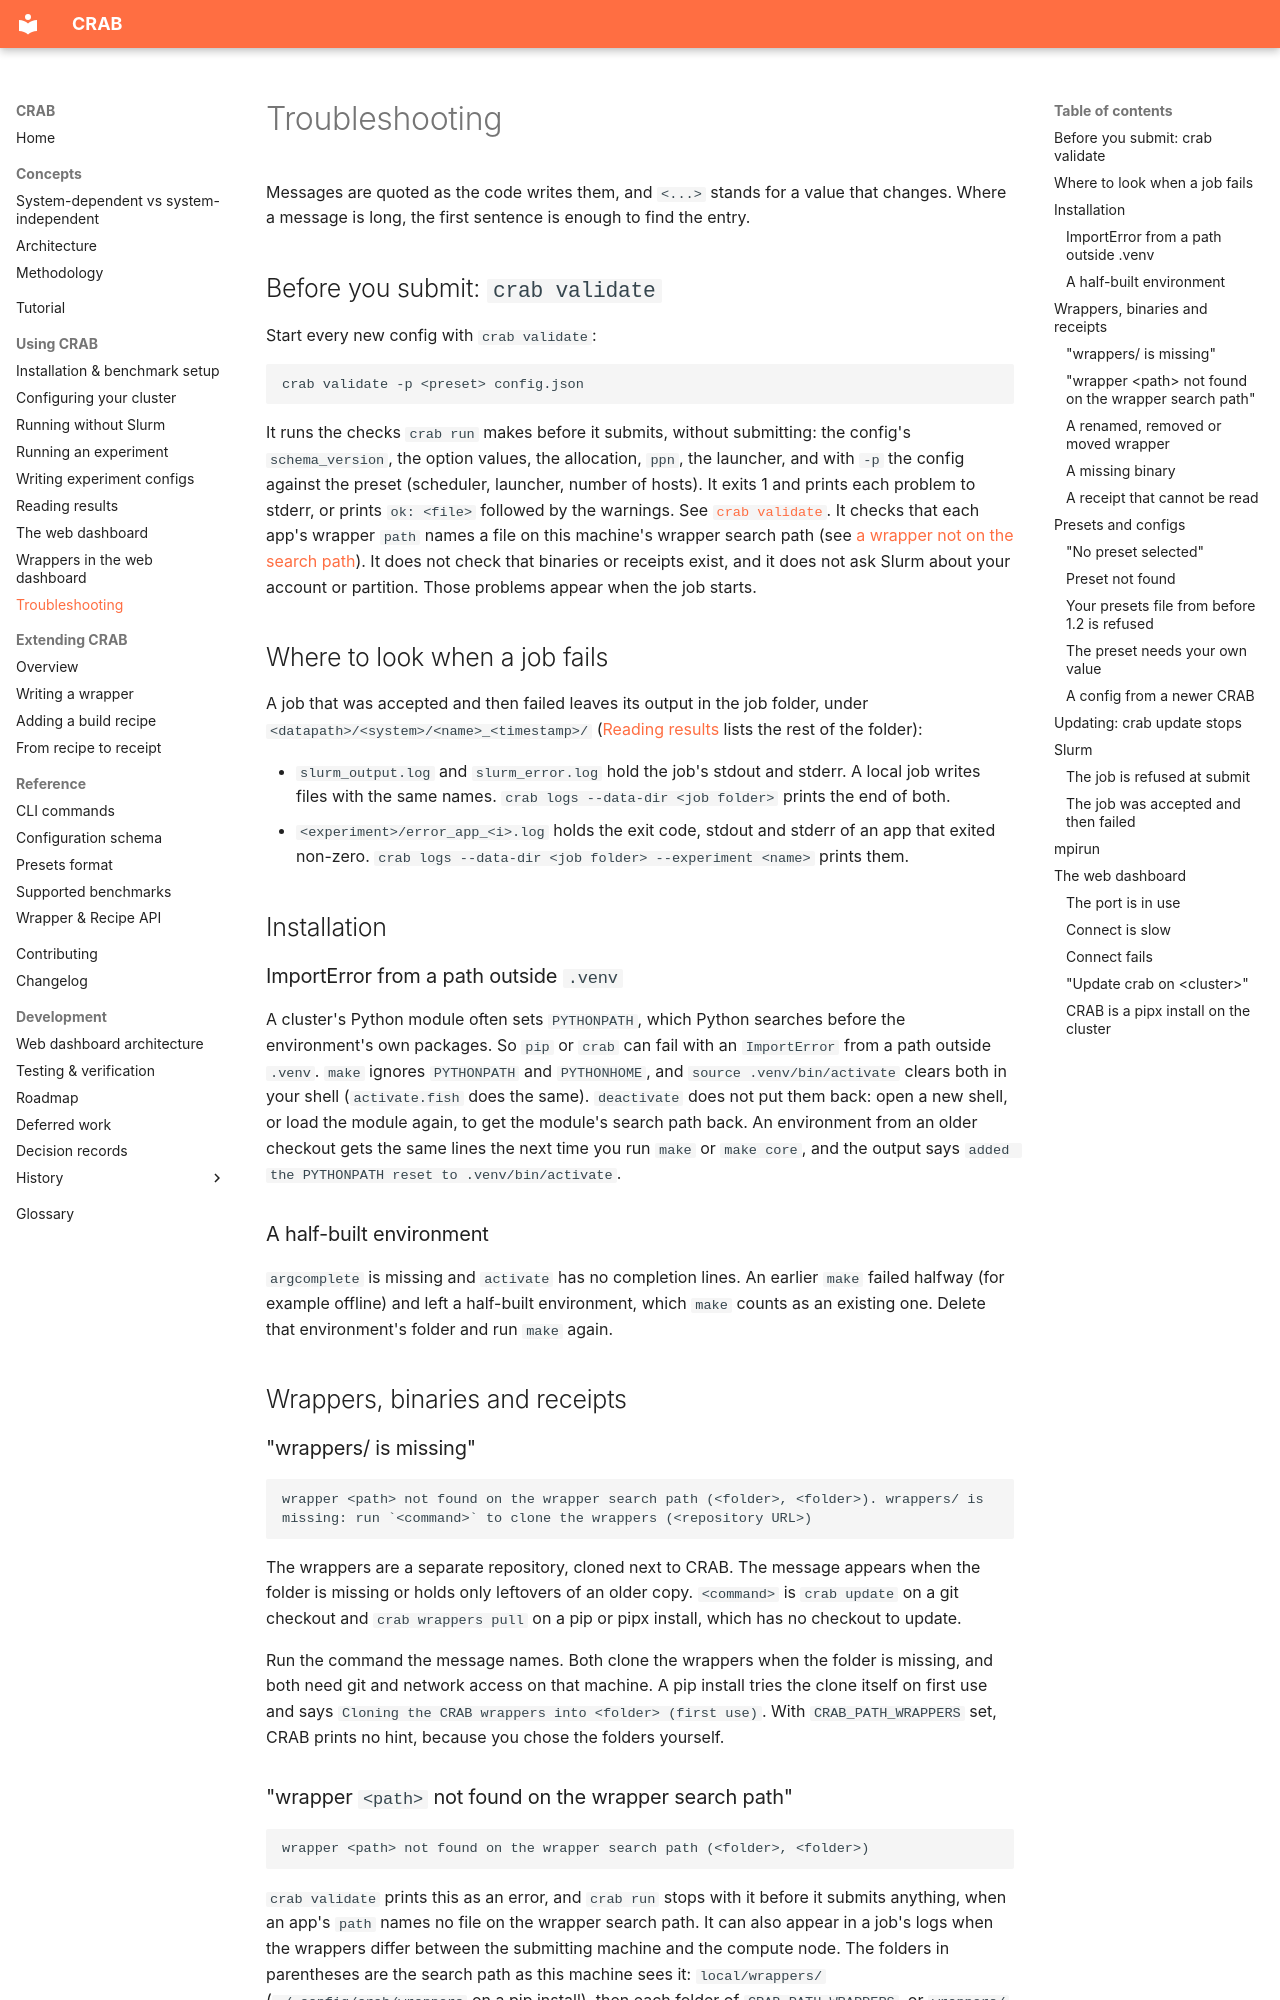

repository: HLC-Lab/CRAB · page: using/troubleshooting/index.html · generator: mkdocs

# Troubleshooting

Messages are quoted as the code writes them, and `<...>` stands for a value that changes. Where a
message is long, the first sentence is enough to find the entry.

## Before you submit: `crab validate`

Start every new config with `crab validate`:

```bash
crab validate -p <preset> config.json
```

It runs the checks `crab run` makes before it submits, without submitting: the config's
`schema_version`, the option values, the allocation, `ppn`, the launcher, and with `-p` the
config against the preset (scheduler, launcher, number of hosts). It exits 1 and prints each
problem to stderr, or prints `ok: <file>` followed by the warnings. See
[`crab validate`](../reference/cli.md#crab-validate). It checks that each app's wrapper `path`
names a file on this machine's wrapper search path (see
[a wrapper not on the search path](#wrapper-path-not-found-on-the-wrapper-search-path)). It does not
check that binaries or receipts exist, and it does not ask Slurm about your account or partition.
Those problems appear when the job starts.

## Where to look when a job fails

A job that was accepted and then failed leaves its output in the job folder, under
`<datapath>/<system>/<name>_<timestamp>/` ([Reading results](results.md#what-a-job-writes) lists
the rest of the folder):

- `slurm_output.log` and `slurm_error.log` hold the job's stdout and stderr. A local job writes
  files with the same names. `crab logs --data-dir <job folder>` prints the end of both.
- `<experiment>/error_app_<i>.log` holds the exit code, stdout and stderr of an app that exited
  non-zero. `crab logs --data-dir <job folder> --experiment <name>` prints them.

## Installation

### ImportError from a path outside `.venv`

A cluster's Python module often sets `PYTHONPATH`, which Python searches before the environment's
own packages. So `pip` or `crab` can fail with an `ImportError` from a path outside `.venv`. `make`
ignores `PYTHONPATH` and `PYTHONHOME`, and `source .venv/bin/activate` clears both in your shell
(`activate.fish` does the same). `deactivate` does not put them back: open a new shell, or load the
module again, to get the module's search path back. An environment from an older checkout gets the same lines the next time
you run `make` or `make core`, and the output says `added the PYTHONPATH reset to .venv/bin/activate`.

### A half-built environment

`argcomplete` is missing and `activate` has no completion lines. An earlier `make` failed halfway
(for example offline) and left a half-built environment, which `make` counts as an existing one.
Delete that environment's folder and run `make` again.

## Wrappers, binaries and receipts

### "wrappers/ is missing"

```text
wrapper <path> not found on the wrapper search path (<folder>, <folder>). wrappers/ is missing: run `<command>` to clone the wrappers (<repository URL>)
```

The wrappers are a separate repository, cloned next to CRAB. The message appears when the folder
is missing or holds only leftovers of an older copy. `<command>` is `crab update` on a git
checkout and `crab wrappers pull` on a pip or pipx install, which has no checkout to update.

Run the command the message names. Both clone the wrappers when the folder is missing, and both
need git and network access on that machine. A pip install tries the clone itself on first use and
says `Cloning the CRAB wrappers into <folder> (first use)`. With `CRAB_PATH_WRAPPERS` set, CRAB
prints no hint, because you chose the folders yourself.
